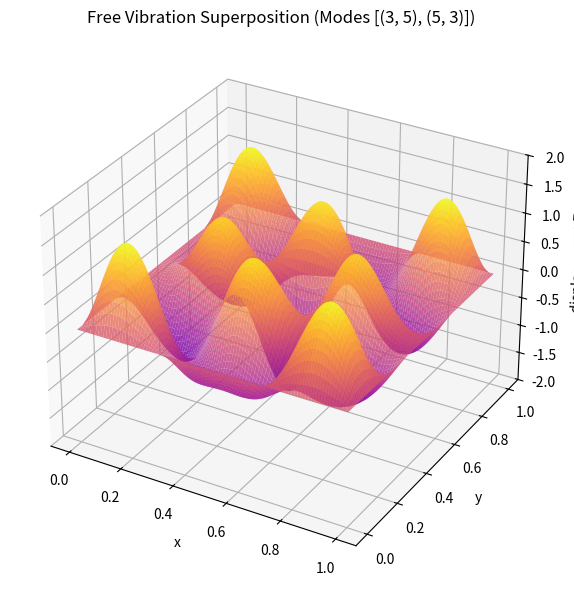

The matplotlib source for this figure:
import numpy as np
import matplotlib.pyplot as plt
from matplotlib import animation


class MembraneAnimation:
    def __init__(self):
        # --- Parameters ---
        self.Lx, self.Ly = 1.0, 1.0
        self.c = 1.0
        self.modes = [(3, 5), (5, 3)]
        self.amplitudes = [1.0, 0.6, 0.4]
        self.Nx, self.Ny = 100, 100
        self.T = 6.0
        self.fps = 50
        self.frames_total = int(self.T * self.fps)

        self.setup_components()
        self.setup_figure()

    def setup_components(self):
        # Create grid
        x = np.linspace(0, self.Lx, self.Nx)
        y = np.linspace(0, self.Ly, self.Ny)
        self.X, self.Y = np.meshgrid(x, y)

        # Precompute spatial components
        self.spatial_components = []
        self.omegas = []
        for (m, n), A in zip(self.modes, self.amplitudes):
            shape = A * np.sin(m * np.pi * self.X / self.Lx) * \
                np.sin(n * np.pi * self.Y / self.Ly)
            omega = np.pi * self.c * np.sqrt((m/self.Lx)**2 + (n/self.Ly)**2)
            self.spatial_components.append(shape)
            self.omegas.append(omega)

        self.spatial_components = np.array(self.spatial_components)
        self.omegas = np.array(self.omegas)

    def displacement(self, t):
        # Vectorized calculation
        time_factors = np.cos(self.omegas * t)
        return np.sum(self.spatial_components * time_factors[:, np.newaxis, np.newaxis], axis=0)

    def setup_figure(self):
        self.fig = plt.figure(figsize=(7, 6), dpi=100)
        self.ax = self.fig.add_subplot(111, projection="3d")
        self.ax.set_title(
            f"Free Vibration Superposition (Modes {self.modes})", pad=10
        )
        self.ax.set_xlabel("x")
        self.ax.set_ylabel("y")
        self.ax.set_zlabel("displacement Z")
        self.ax.set_zlim(-2, 2)

        # Initial surface
        Z0 = self.displacement(0)
        self.surf = self.ax.plot_surface(self.X, self.Y, Z0, cmap="plasma",
                                         antialiased=True, rstride=1, cstride=1, alpha=0.8)

    def update(self, frame):
        t = frame / self.fps
        Z = self.displacement(t)

        # Update the surface data
        self.surf.remove()
        self.surf = self.ax.plot_surface(self.X, self.Y, Z, cmap="plasma",
                                         antialiased=True, rstride=1, cstride=1, alpha=0.8)
        return self.surf,

    def animate(self):
        self.ani = animation.FuncAnimation(self.fig, self.update, frames=self.frames_total,
                                           interval=1000/self.fps, blit=False, repeat=True)
        plt.tight_layout()
        plt.show()


# Create and run the animation
anim = MembraneAnimation()
anim.animate()
